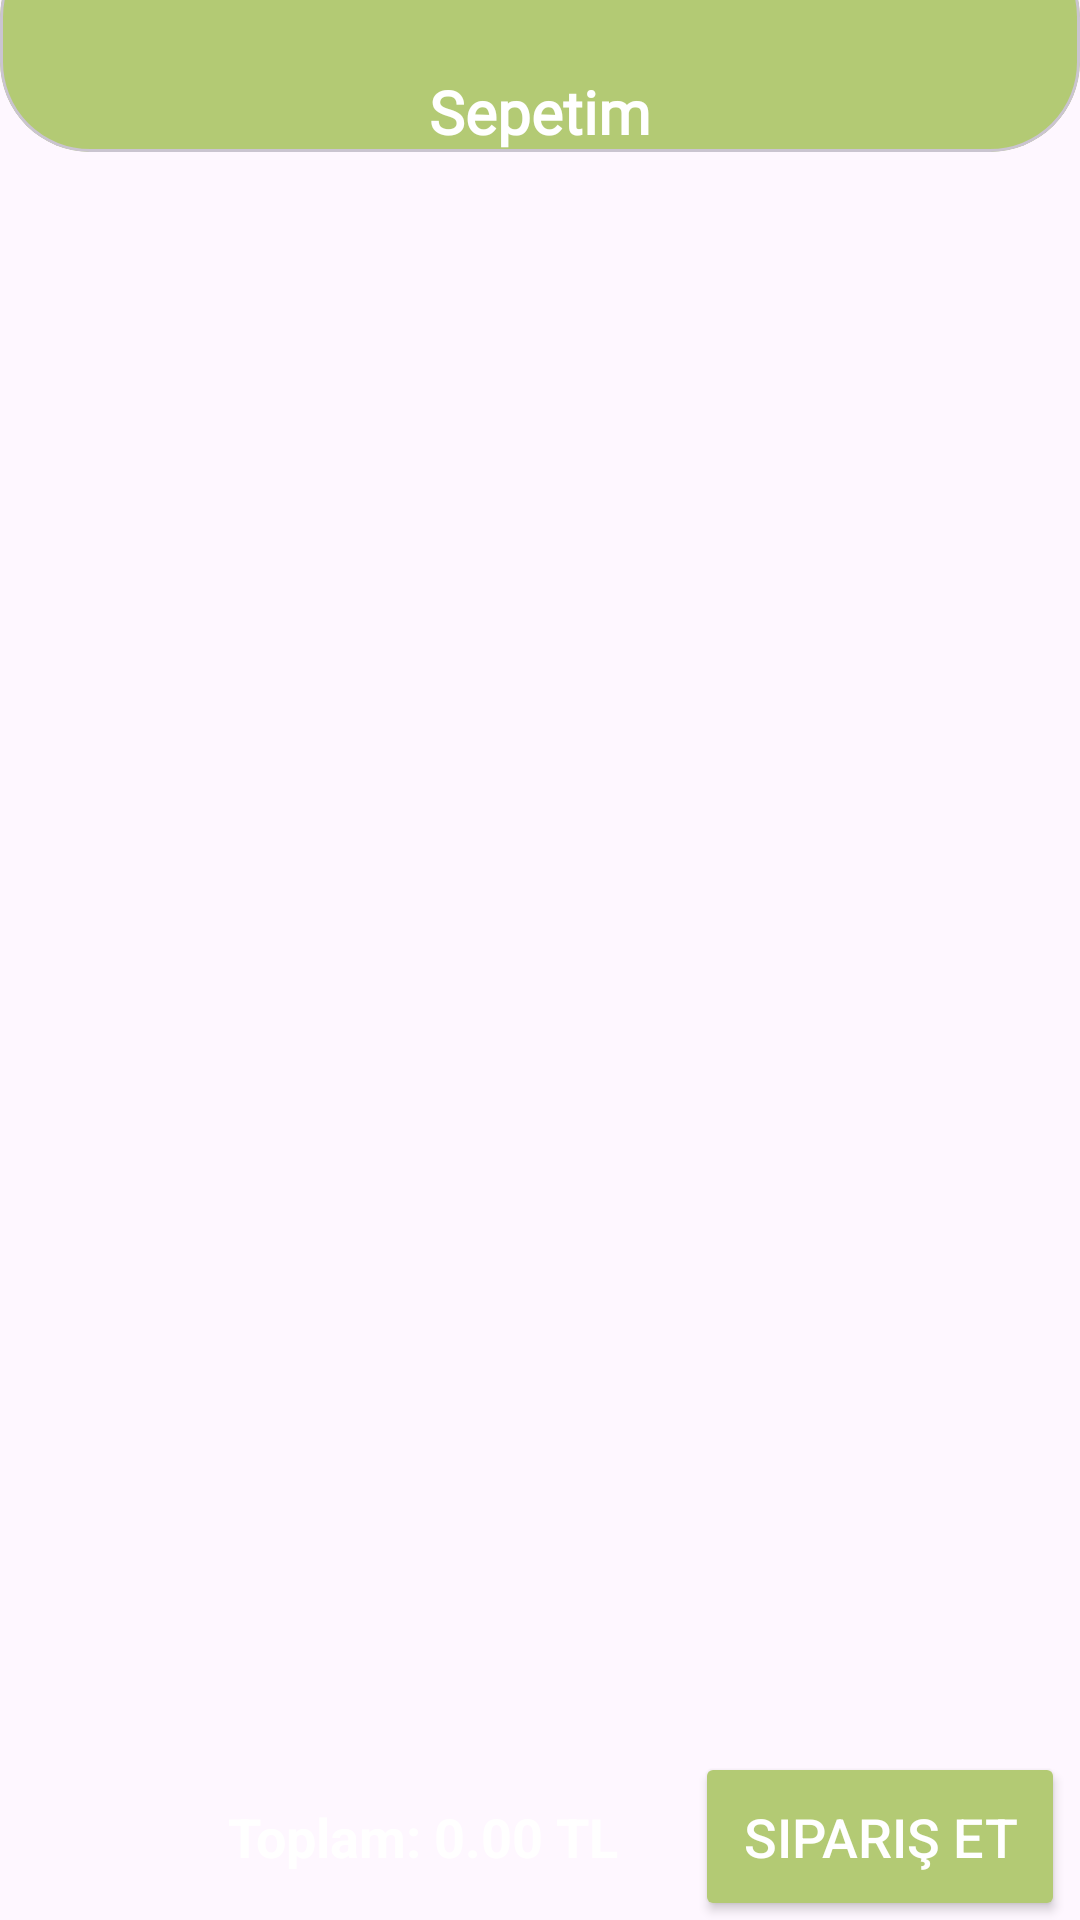

This screen was rendered from an Android layout file. Write that file and the resources it references.
<!-- AndroidManifest.xml: application theme Theme.Coffee -->
<!-- res/layout/fragment_order_basket.xml -->
<?xml version="1.0" encoding="utf-8"?>
<androidx.constraintlayout.widget.ConstraintLayout xmlns:android="http://schemas.android.com/apk/res/android"
    xmlns:tools="http://schemas.android.com/tools"
    xmlns:app="http://schemas.android.com/apk/res-auto"
    android:layout_width="match_parent"
    android:layout_height="match_parent"
    tools:context=".Mainfragments.OrderBasketFragment">

    <com.google.android.material.card.MaterialCardView
        android:id="@+id/topmaterial"
        android:layout_width="match_parent"
        android:layout_height="75dp"
        android:layout_marginTop="-25dp"
        android:backgroundTint="@color/icogreen"
        app:cardCornerRadius="30dp"
        app:layout_constraintEnd_toEndOf="parent"
        app:layout_constraintStart_toStartOf="parent"
        app:layout_constraintTop_toTopOf="parent">

        <TextView
            android:id="@+id/pwtopinfo"
            android:layout_width="match_parent"
            android:layout_height="wrap_content"
            android:layout_gravity="bottom"
            android:fontFamily="@font/inter_bold"
            android:text="Sepetim"
            android:textAlignment="center"
            android:textColor="@android:color/white"
            android:textSize="20sp"
            android:textStyle="bold"
            tools:ignore="RtlCompat" />
    </com.google.android.material.card.MaterialCardView>

    
    <RelativeLayout
        android:layout_width="match_parent"
        android:layout_height="0dp"
        android:orientation="vertical"
        android:layout_marginTop="10dp"
        app:layout_constraintEnd_toEndOf="parent"
        app:layout_constraintStart_toStartOf="parent"
        app:layout_constraintTop_toBottomOf="@id/topmaterial">

        
        <androidx.recyclerview.widget.RecyclerView
            android:id="@+id/recyclerViewCart"
            android:layout_width="match_parent"
            android:layout_height="574dp"
            android:layout_above="@+id/linearLayout"
            android:layout_alignParentTop="true"
            android:layout_centerHorizontal="true"
            android:padding="10dp"
            tools:listitem="@layout/item_basket" />

        
        <LinearLayout
            android:id="@+id/linearLayout"
            android:layout_width="match_parent"
            android:layout_height="wrap_content"
            android:layout_alignParentBottom="true"
            android:layout_centerHorizontal="true"
            android:layout_marginHorizontal="5dp"
            android:orientation="horizontal"
            android:paddingBottom="60dp">
            <Button
                android:id="@+id/buttonEmptyCart"
                android:layout_width="55dp"
                android:layout_height="wrap_content"
                android:layout_weight="0"
                android:background="@drawable/img_trash" />


            
            <TextView
                android:id="@+id/textViewTotalPrice"
                android:layout_width="0dp"
                android:layout_height="wrap_content"
                android:layout_weight="3"
                android:background="@drawable/menu_item_background_text"
                android:padding="16dp"
                android:text="Toplam: 0.00 TL"
                android:textColor="@android:color/white"
                android:textSize="18sp"
                android:textStyle="bold" />

            
            <Button
                android:id="@+id/buttonPlaceOrder"
                android:layout_width="wrap_content"
                android:layout_height="wrap_content"
                android:backgroundTint="@color/icogreen"
                android:padding="16dp"
                android:layout_weight="0"
                android:text="Sipariş Et"
                android:textColor="@android:color/white"
                android:textSize="18sp" />
        </LinearLayout>
    </RelativeLayout>


    <androidx.cardview.widget.CardView
        android:id="@+id/secondLayout"
        android:layout_width="match_parent"
        android:layout_height="wrap_content"
        android:backgroundTint="#5A6B28"
        app:cardCornerRadius="30dp"
        android:visibility="invisible"
        android:layout_marginHorizontal="10dp"
        app:layout_constraintEnd_toEndOf="parent"
        app:layout_constraintStart_toStartOf="parent"
        app:layout_constraintTop_toTopOf="parent"
        app:layout_constraintBottom_toBottomOf="parent"
        >
        <LinearLayout
            android:orientation="vertical"
            android:layout_width="match_parent"
            android:layout_height="wrap_content"
            app:layout_constraintEnd_toEndOf="parent"
            app:layout_constraintStart_toStartOf="parent"
            app:layout_constraintTop_toTopOf="parent"
            android:layout_margin="5dp"
            android:background="#5A6B28"
            app:layout_constraintBottom_toBottomOf="parent"
            >

            <TextView
                android:layout_width="match_parent"
                android:layout_height="wrap_content"
                android:textStyle="bold"
                android:layout_margin="10dp"
                android:fontFamily="@font/inter_bold"
                android:textColor="@color/white"
                android:textSize="18sp"
                android:textAlignment="center"
                android:text="Siparişi tamamlamak için aşağıdaki ödeme seçeneklerinden birini seçin."/>
            <Button
                android:id="@+id/buttonPlaceOrder1"
                android:layout_width="match_parent"
                android:layout_height="wrap_content"
                android:text="QR ile kasada ödeme yap"
                android:textSize="20sp"
                android:textStyle="bold"
                android:layout_marginBottom="10dp"
                android:textColor="@color/white"
                android:fontFamily="@font/inter_bold"/>
            <Button
                android:id="@+id/buttonPlaceOrder2"
                android:layout_width="match_parent"
                android:layout_height="wrap_content"
                android:text="Sözlük Kafe Kart ile ödeme yap"
                android:textSize="20sp"
                android:textStyle="bold"
                android:textColor="@color/white"
                android:layout_marginBottom="10dp"
                android:fontFamily="@font/inter_bold"/>
            <Button
                android:id="@+id/buttonPlaceOrder3"
                android:layout_width="match_parent"
                android:layout_height="wrap_content"
                android:text="Kapat"
                android:textSize="20sp"
                android:textStyle="bold"
                android:textColor="@color/white"
                android:layout_marginBottom="10dp"
                android:fontFamily="@font/inter_bold"/>




        </LinearLayout>
    </androidx.cardview.widget.CardView>

</androidx.constraintlayout.widget.ConstraintLayout>
<!-- res/layout/item_basket.xml (included above) -->
<?xml version="1.0" encoding="utf-8"?>
<LinearLayout xmlns:android="http://schemas.android.com/apk/res/android"
    android:layout_width="match_parent"
    android:layout_height="wrap_content"
    xmlns:app="http://schemas.android.com/apk/res-auto"
    android:orientation="horizontal"
    android:padding="8dp"
    android:background="@android:color/white"
    android:layout_marginBottom="8dp">

    
    <ImageView
        android:id="@+id/imageViewCoffee"
        android:layout_width="120dp"
        android:layout_height="140dp"
        android:layout_marginEnd="8dp"
        android:scaleType="centerCrop"
        android:src="@drawable/itc_logo" />

    
    <LinearLayout
        android:layout_width="0dp"
        android:layout_height="wrap_content"
        android:layout_weight="1"
        android:orientation="vertical"
        android:gravity="center_vertical">

        
        <TextView
            android:id="@+id/textViewCoffeeName"
            android:layout_width="wrap_content"
            android:layout_height="wrap_content"
            android:text="Kahve Adı"
            android:textSize="16sp"
            android:textStyle="bold" />

        
        <TextView
            android:id="@+id/textViewPrice"
            android:layout_width="wrap_content"
            android:layout_height="wrap_content"
            android:text="0.00 TL"
            android:textSize="14sp"
            android:textColor="@android:color/holo_red_dark" />

        
        <TextView
            android:id="@+id/textViewSize"
            android:layout_width="wrap_content"
            android:layout_height="wrap_content"
            android:text=""
            android:textSize="14sp" />

        <TextView
            android:id="@+id/textViewExtras"
            android:layout_width="wrap_content"
            android:layout_height="wrap_content"
            android:text=""
            android:textSize="14sp" />

        
        <LinearLayout
            android:layout_width="wrap_content"
            android:layout_height="wrap_content"
            android:orientation="horizontal"
            android:gravity="center_vertical"
            android:layout_marginTop="8dp">

            
            <ImageView
                android:id="@+id/buttonDecrement"
                android:layout_width="40dp"
                android:layout_height="40dp"
                android:background="@android:color/holo_red_light"
                android:padding="8dp"
                android:src="@drawable/img_remove"
                app:tint="@android:color/white" />

            
            <TextView
                android:id="@+id/textViewQuantity"
                android:layout_width="40dp"
                android:layout_height="40dp"
                android:gravity="center"
                android:text="1"
                android:textSize="18sp"
                android:textColor="@android:color/black" />

            
            <ImageView
                android:id="@+id/buttonIncrement"
                android:layout_width="40dp"
                android:layout_height="40dp"
                android:background="@android:color/holo_green_light"
                android:padding="8dp"
                android:src="@android:drawable/ic_input_add"
                app:tint="@android:color/white" />
        </LinearLayout>
    </LinearLayout>

</LinearLayout>
<!-- resources referenced by this layout -->
<resources>
  <color name="icogreen">#B3CA74</color>
  <color name="white">#FFFFFFFF</color>
  <!-- drawable itc_logo: jpg bitmap (drawable, 144052 bytes) -->
  <style name="Theme.Coffee" parent="Base.Theme.Coffee" />
  <style name="Base.Theme.Coffee" parent="Theme.Material3.DayNight.NoActionBar">
          
          <item name="colorPrimary">@color/icogreen</item> --&gt;
      </style>
</resources>
